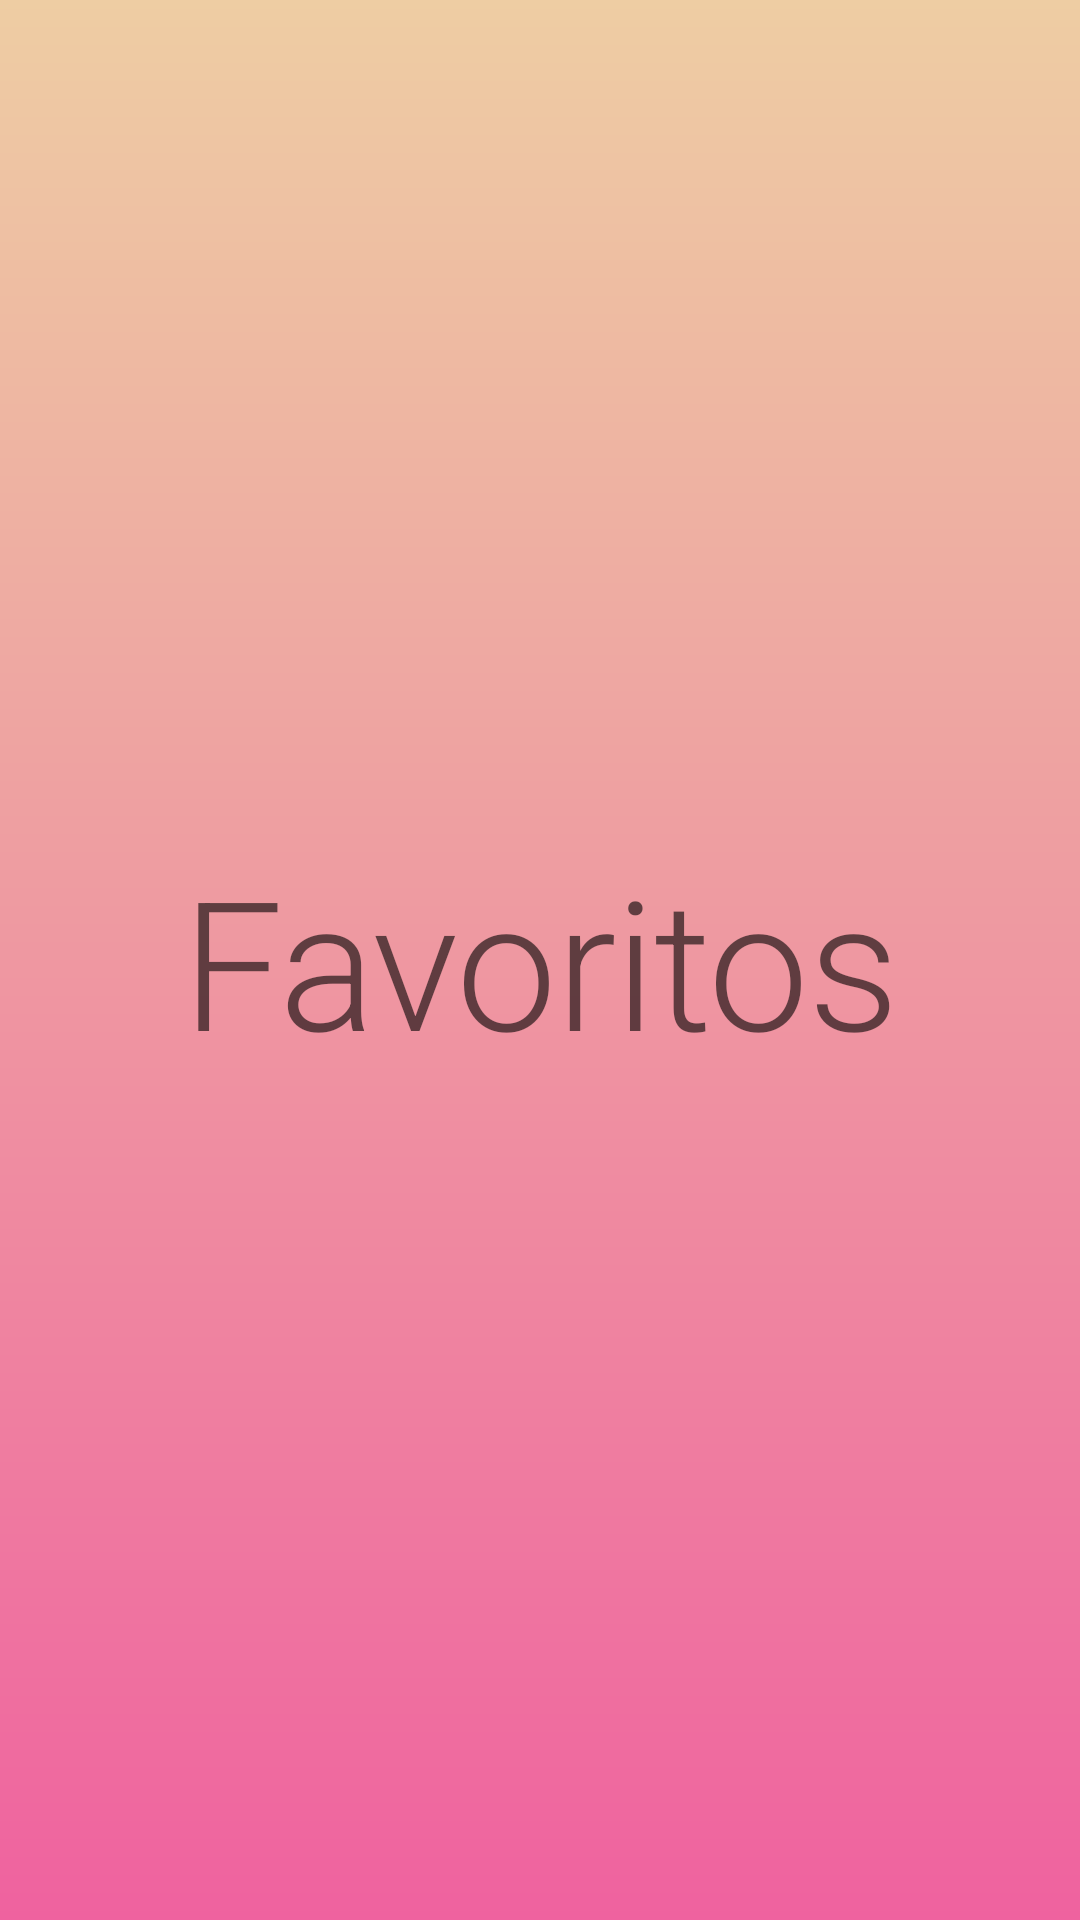

The Android layout XML behind this screen, and the referenced resources:
<!-- AndroidManifest.xml: application theme Theme.ProjectoFinal -->
<!-- res/layout/fragment_favorites.xml -->
<?xml version="1.0" encoding="utf-8"?>
<androidx.constraintlayout.widget.ConstraintLayout xmlns:android="http://schemas.android.com/apk/res/android"
    xmlns:app="http://schemas.android.com/apk/res-auto"
    xmlns:tools="http://schemas.android.com/tools"
    android:layout_width="match_parent"
    android:layout_height="match_parent"
    android:background="@drawable/gradient_favorites_fragment"
    tools:context=".views.fragments.AllFragment">

    <TextView
        android:layout_width="match_parent"
        android:layout_height="wrap_content"
        android:text="@string/Favoritos"
        android:textAlignment="center"
        android:textAppearance="@style/TextAppearance.MaterialComponents.Headline2"
        app:layout_constraintBottom_toBottomOf="parent"
        app:layout_constraintEnd_toEndOf="parent"
        app:layout_constraintHorizontal_bias="0.5"
        app:layout_constraintStart_toStartOf="parent"
        app:layout_constraintTop_toTopOf="parent" />

</androidx.constraintlayout.widget.ConstraintLayout>
<!-- resources referenced by this layout -->
<resources>
  <!-- drawable gradient_favorites_fragment (drawable) -->
  <shape xmlns:android="http://schemas.android.com/apk/res/android"
      android:shape="rectangle">
      <gradient
          android:startColor="#eecda3"
          android:endColor="#ef629f"
          android:angle="-270" />
  </shape>
  <string name="Favoritos">Favoritos</string>
  <style name="Theme.ProjectoFinal" parent="Theme.MaterialComponents.DayNight.DarkActionBar">
          
          <item name="colorPrimary">#00B8DA</item>
          <item name="colorPrimaryVariant">@color/black</item>
          <item name="colorOnPrimary">@color/white</item>
          
          <item name="colorSecondary">@color/teal_200</item>
          <item name="colorSecondaryVariant">@color/teal_700</item>
          <item name="colorOnSecondary">@color/black</item>
          
          <item name="android:statusBarColor" tools:targetApi="l">?attr/colorPrimaryVariant</item>
          
      </style>
  <color name="black">#FF000000</color>
  <color name="white">#FFFFFFFF</color>
  <color name="teal_200">#FF03DAC5</color>
  <color name="teal_700">#FF018786</color>
</resources>
